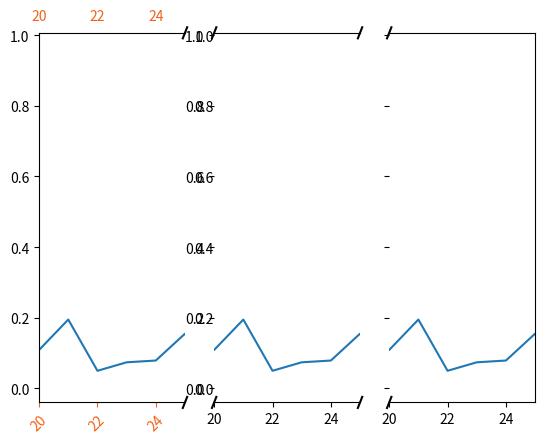

This figure's Python source:
# -- coding: utf-8 --
"""
Broken axis example, where the y-axis will have a portion cut out.
"""
# 现在希望3个子图是尺寸不均分的
import matplotlib.pyplot as plt
import numpy as np


# 30 points between [0, 0.2) originally made using np.random.rand(30)*.2
pts = np.array([
    0.015, 0.166, 0.133, 0.159, 0.041, 0.024, 0.195, 0.039, 0.161, 0.018,
    0.143, 0.056, 0.125, 0.096, 0.094, 0.051, 0.043, 0.021, 0.138, 0.075,
    0.109, 0.195, 0.050, 0.074, 0.079, 0.155, 0.020, 0.010, 0.061, 0.008])

# Now let's make two outlier points which are far away from everything.
pts[[3, 14]] += .8

# If we were to simply plot pts, we'd lose most of the interesting
# details due to the outliers. So let's 'break' or 'cut-out' the y-axis
# into two portions - use the top (ax) for the outliers, and the bottom
# (ax2) for the details of the majority of our data
# subplots均分fig，这不是所希望的
f, (ax, ax2, ax3) = plt.subplots(1, 3, sharey=True, sharex=True)

# plot the same data on both axes
ax.plot(pts)
ax2.plot(pts)
ax3.plot(pts)

# zoom-in / limit the view to different portions of the data
ax.set_xlim(10, 15)  # outliers only
ax2.set_xlim(15, 20)  # most of the data
ax3.set_xlim(20, 25)

# hide the spines between ax and ax2
# 隐藏坐标轴
ax.spines['right'].set_visible(False)
ax.tick_params(axis='x', colors='#f06215')  #这个没有roation
#ax.tick_params(axis='y', label1On="lalala")
#使用这个做法来旋转每个子图的刻度标记
for label in ax.xaxis.get_ticklabels():
    label.set_rotation(45)
ax2.spines['left'].set_visible(False)
ax2.spines['right'].set_visible(False)
ax3.spines['left'].set_visible(False)

#ax.set_yticks([])
# 隐藏刻度
ax.yaxis.tick_left()
ax.tick_params(labeltop='off')  # don't put tick labels at the top
ax.tick_params(labelright='off')  # don't put tick labels at the top
ax2.tick_params(labelleft='off')  # don't put tick labels at the top
ax2.xaxis.tick_bottom()


# This looks pretty good, and was fairly painless, but you can get that
# cut-out diagonal lines look with just a bit more work. The important
# thing to know here is that in axes coordinates, which are always
# between 0-1, spine endpoints are at these locations (0,0), (0,1),
# (1,0), and (1,1).  Thus, we just need to put the diagonals in the
# appropriate corners of each of our axes, and so long as we use the
# right transform and disable clipping.

d = .015  # how big to make the diagonal lines in axes coordinates
# arguments to pass to plot, just so we don't keep repeating them
kwargs = dict(transform=ax.transAxes, color='k', clip_on=False)
#print(kwargs)
#(x1,x2),(y1,y2)
ax.plot((1-d, 1+d), (1-d, 1+d), **kwargs)        # top-left diagonal
ax.plot((1 - d, 1 + d), (-d, +d), **kwargs)  # top-right diagonal

kwargs.update(transform=ax2.transAxes)  # switch to the bottom axes
ax2.plot((-d, +d), (1 - d, 1 + d), **kwargs)  # bottom-left diagonal
ax2.plot((- d, d), (-d, d), **kwargs)  # bottom-right diagonal
ax2.plot((1- d, 1+d), (-d, d), **kwargs)
ax2.plot((1- d, 1+d), (1-d, 1+d), **kwargs)

#plt.xticks(rotation=45)

kwargs.update(transform=ax3.transAxes)  # switch to the bottom axes
ax3.plot((-d, +d), (1 - d, 1 + d), **kwargs)  # bottom-left diagonal
ax3.plot((- d, d), (-d, d), **kwargs)  # bottom-right diagonal

# What's cool about this is that now if we vary the distance between
# ax and ax2 via f.subplots_adjust(hspace=...) or plt.subplot_tool(),
# the diagonal lines will move accordingly, and stay right at the tips
# of the spines they are 'breaking'

plt.show()

